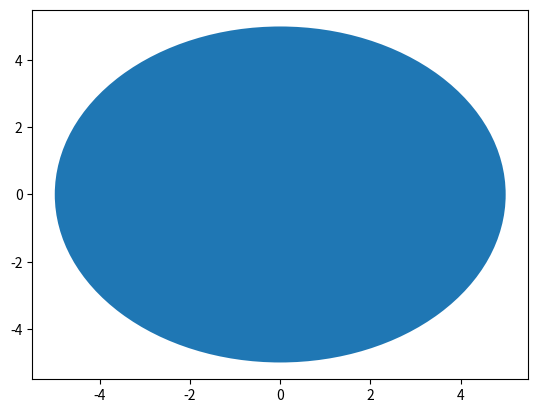

The matplotlib source for this figure: (Note: this script raises an exception after producing the figure.)
import matplotlib.pyplot as plt
import numpy as np
from scipy.integrate import quad

# A1

class HeavyBody():

    def __init__(self, mass, radius, pos, vel):
        self.mass = mass
        self.radius = radius
        self.pos = pos
        self.vel = vel

balls = [HeavyBody(mass=1, radius=0.2, pos=np.array([0,0]), vel=np.array([1,1])),
         HeavyBody(mass=2, radius=0.2, pos=np.array([4, 0]), vel=np.array([-1, 1]))]

M = balls[0].mass+balls[1].mass
xd = balls[0].pos - balls[1].pos
vd = balls[0].vel - balls[1].vel

# a

# Could be replaced to a for loop over 2 idx in order to expand to n bodies
balls[0].vel = balls[0].vel - 2*balls[1].mass/M * np.dot(vd, xd)/np.dot(xd, xd) * xd
balls[1].vel = balls[1].vel - 2*balls[0].mass/M * np.dot(vd, xd)/np.dot(xd, xd) * xd

#np.angle(balls[0].vel, balls[1].vel)

# b

# c

# 2

# a

G = 6.6743e-11
r0 = np.array([])
v0 = np.array([])
M = 0
m = 0

dt = 100
t1 = 10e6

t = 0

while t < t1:

    #r_magnitude = np.linalg.norm(r)
    F_gravity = 0 # insert formula

    t += dt

# 3

# a

def vel(r, eta, dp, R, L):
    return -(dp / (4 * eta * L)) * (R**2 - r**2)

# b
# c

# 4

center = (0,0)
R = 5

# a

fig = plt.figure()
ax = fig.add_subplot(1, 1, 1)

circle = plt.Circle(center, R)
plot = ax.plot([], [])
ax.add_patch(circle)
plt.show()

# b

pos = np.array([0,0])
while(np.norm(pos) < 5):
    x = 1

# c

# Ergebnis ca 5,74m in 1s

# d

# Ergebnis 5m in 1s